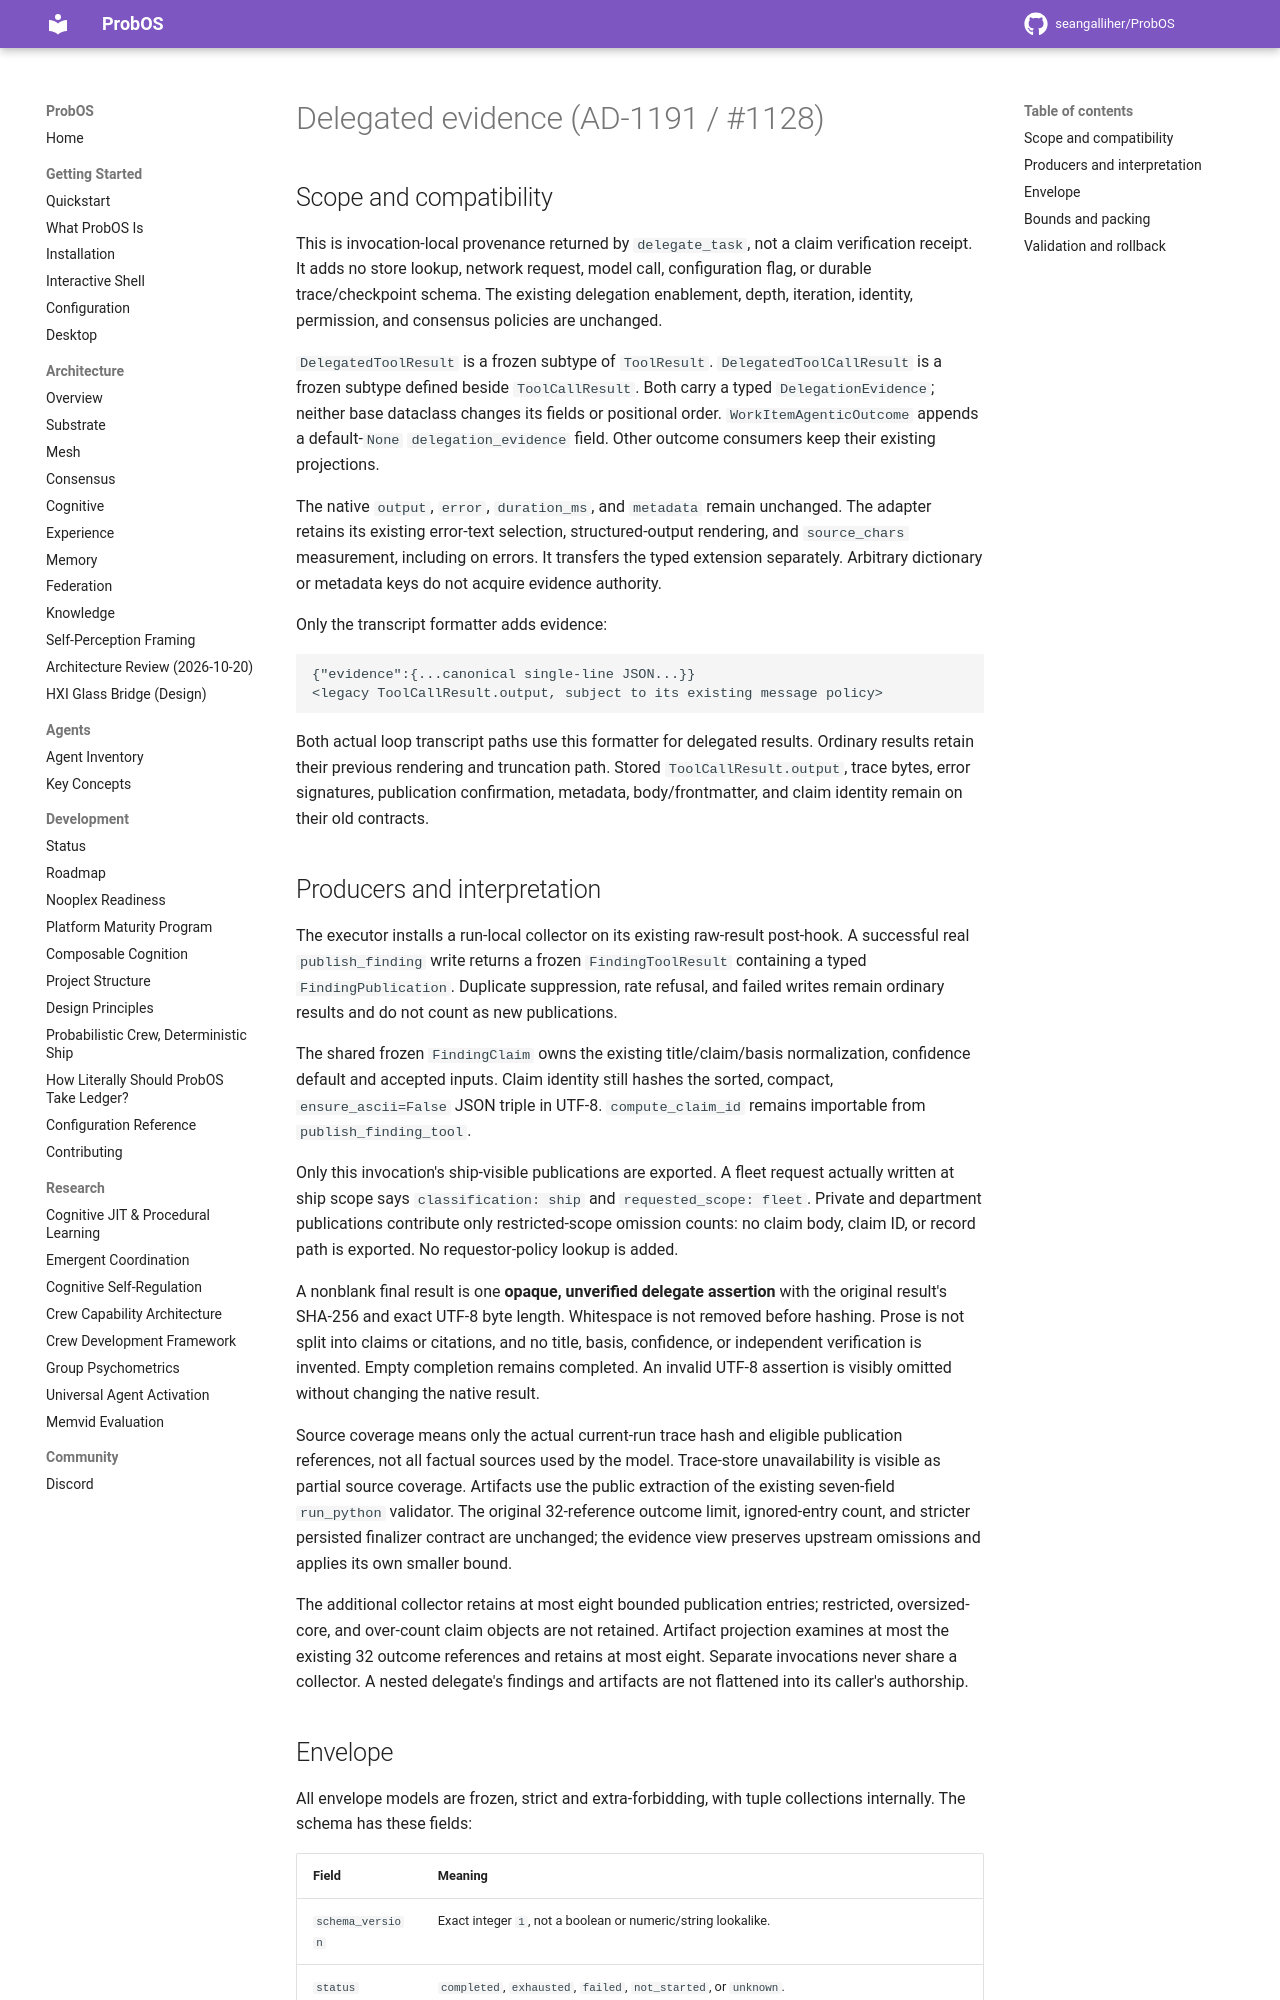

repository: seangalliher/ProbOS · page: development/delegated-evidence/index.html · generator: mkdocs

# Delegated evidence (AD-1191 / #1128)

## Scope and compatibility

This is invocation-local provenance returned by `delegate_task`, not a claim
verification receipt. It adds no store lookup, network request, model call,
configuration flag, or durable trace/checkpoint schema. The existing delegation
enablement, depth, iteration, identity, permission, and consensus policies are
unchanged.

`DelegatedToolResult` is a frozen subtype of `ToolResult`.
`DelegatedToolCallResult` is a frozen subtype defined beside `ToolCallResult`.
Both carry a typed `DelegationEvidence`; neither base dataclass changes its
fields or positional order. `WorkItemAgenticOutcome` appends a default-`None`
`delegation_evidence` field. Other outcome consumers keep their existing
projections.

The native `output`, `error`, `duration_ms`, and `metadata` remain unchanged.
The adapter retains its existing error-text selection, structured-output
rendering, and `source_chars` measurement, including on errors. It transfers
the typed extension separately. Arbitrary dictionary or metadata keys do not
acquire evidence authority.

Only the transcript formatter adds evidence:

```text
{"evidence":{...canonical single-line JSON...}}
<legacy ToolCallResult.output, subject to its existing message policy>
```

Both actual loop transcript paths use this formatter for delegated results.
Ordinary results retain their previous rendering and truncation path. Stored
`ToolCallResult.output`, trace bytes, error signatures, publication confirmation,
metadata, body/frontmatter, and claim identity remain on their old contracts.

## Producers and interpretation

The executor installs a run-local collector on its existing raw-result
post-hook. A successful real `publish_finding` write returns a frozen
`FindingToolResult` containing a typed `FindingPublication`. Duplicate
suppression, rate refusal, and failed writes remain ordinary results and do not
count as new publications.

The shared frozen `FindingClaim` owns the existing title/claim/basis
normalization, confidence default and accepted inputs. Claim identity still
hashes the sorted, compact, `ensure_ascii=False` JSON triple in UTF-8.
`compute_claim_id` remains importable from `publish_finding_tool`.

Only this invocation's ship-visible publications are exported. A fleet request
actually written at ship scope says `classification: ship` and
`requested_scope: fleet`. Private and department publications contribute only
restricted-scope omission counts: no claim body, claim ID, or record path is
exported. No requestor-policy lookup is added.

A nonblank final result is one **opaque, unverified delegate assertion** with
the original result's SHA-256 and exact UTF-8 byte length. Whitespace is not
removed before hashing. Prose is not split into claims or citations, and no
title, basis, confidence, or independent verification is invented. Empty
completion remains completed. An invalid UTF-8 assertion is visibly omitted
without changing the native result.

Source coverage means only the actual current-run trace hash and eligible
publication references, not all factual sources used by the model. Trace-store
unavailability is visible as partial source coverage. Artifacts use the public
extraction of the existing seven-field `run_python` validator. The original
32-reference outcome limit, ignored-entry count, and stricter persisted
finalizer contract are unchanged; the evidence view preserves upstream
omissions and applies its own smaller bound.

The additional collector retains at most eight bounded publication entries;
restricted, oversized-core, and over-count claim objects are not retained.
Artifact projection examines at most the existing 32 outcome references and
retains at most eight. Separate invocations never share a collector. A nested
delegate's findings and artifacts are not flattened into its caller's
authorship.
